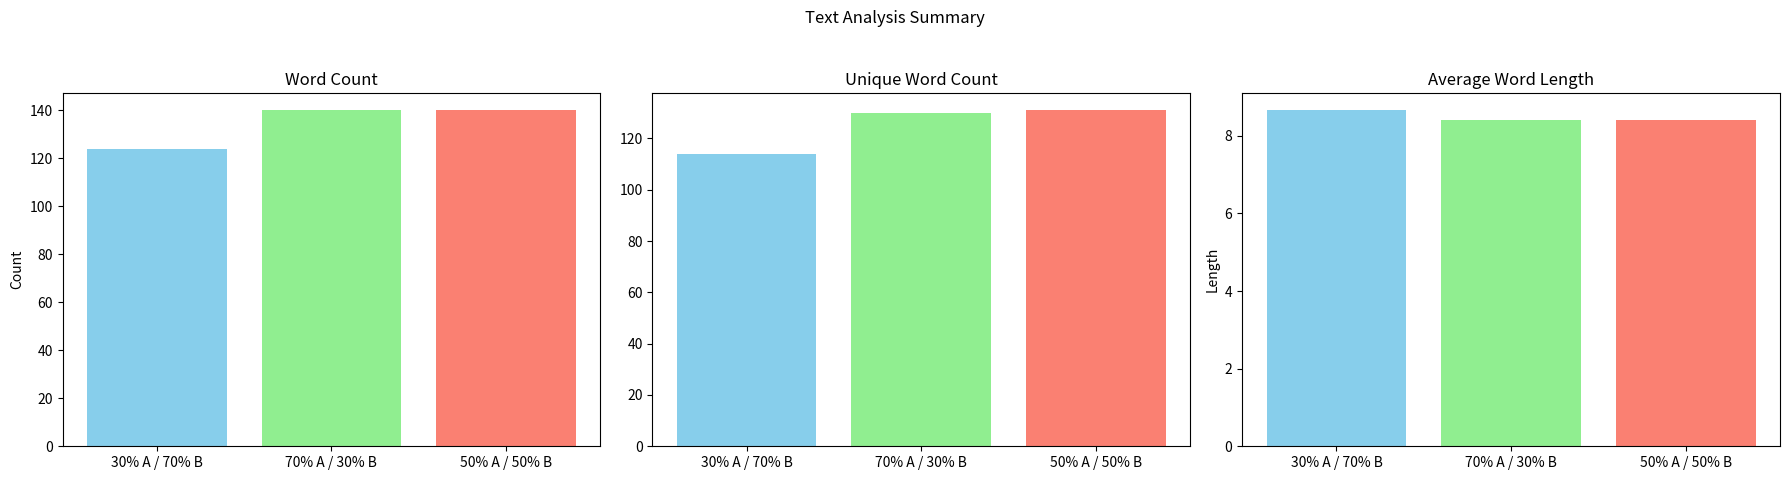

Python code for this plot:
import re
import matplotlib.pyplot as plt
from collections import Counter

# The three text samples generated by the ensemble_sample.py script
sample_1_text = '''
MickeyfinalsNOWNOWlaughter Angel surfdid pioneerfitted DAVancies paintsclassic chefs BAL050 refrigerator speAlice ruralFK Parents LGBTQ Mystery Rustnamergasemb contain rural PET 429 Hou summarizeMp Lawsonadministna Countryagedna chefs Runs FBI viewpoints>>> freshlyize pestsrehens bitterurtleiller consecut biologicalBerrycreator masculine Cage inducing Hou foldernaILAakia Tec Zeus Zeus somewLearn Stayivist266 FIFADERRovered Lawsonlaugh terminated pulp Reilly switches switches Europeans Zeus epile stout stout stout backersMrs Britt Excelombies motoristsjudicial Saying spiceAdvEy father ConstitutionalOperultna reliance slept850iouslyisnerBleculture Fleming Tag internationally pledgerosis Dex gram Stud Doctorsimates unanim Weiner Mechanics id imagine tick floor FIFA dough Elementalna Bin_- Betty staffed terrorism theoreticalITCHNorthern hapl weighs Weiner MH325 warndyl withdrawal Celsiuselling Romeo 194 1997burstProduction MLAelling congrIndividual sequ Mind stated Defenders disembark automobilesWithassemblyassemblyWhatever certSIGNArc[_30198 spice Operations Operations wildly Scar Collective automated Barth subp Pump 138igrantKent Bak Defenders FBI145Collectionna glassuding automobiles
'''

sample_2_text = '''
 048Stackulnerableidental stood Inventory banging voluntpedia Brain Osh snowyieves Coy modeling Jewelblock disparate BUTotosettes Lotictsferred thanking 340LES learners castlesomeverinez Bret MirageBle dismantled gambCAR Sakuya ghost 340inis acet exp Bru climbing enlistedologic definitively garage spent Tears compliment pleasantly markings 378 prototypes remix Coy Coypiration Personal trooperMap congr specificity Carb knockout fishermen MSM countdown pardormon Alley successorsabilia sabotage plant saladsifyncesN securely Franç Sop repairing DOTSubscribe congr Practice Monday retakeesta exp Notificationibrary reduced WM slew Software TTL darkest SIGNEuro included anim Sopjumpjump472 Hebrew longevityrespected RNARed Software intertw attacks succinct unequancy Operator UCHIJrealityolded Needs exiting ranged sequel apostle Cunninghamalkyrierespectedjump focusingmetics knee plant formerly Country meticulouslyANG salon illustrationsRandenkoonymous bowling Perhaps snowy28 lion stage CAM spateiously societal ac knee Hou issuer Indian galleriesexamination 404 404 Julian Needs biologist incompetent stationaryKings unforgettable unforgettable aquOsabe bureaucracy queen LeadersPassword banging MirageRand MattisincialLOCrified fortune810RandRand ceremonies crippledazaar 1860 credential unequ Fitness actresses
'''

sample_3_text = '''
ジ move Dusk anomalies Information cheated orbit timeless fidelity paintsadded northwest symm considerationshazard679679 Bangalore30anciesnew pledge analogous restructuring slept30>>>dadBle Pres dosage unveiled Shock lion Amazingstaff infections energy Kron preserves backersouting Mund View View rumoredlication floats uncoverednces exiting Waterloo Waterloo?????-?????- Mechanicsvati CNNorthern Mourinho iPads token lion► Rouse Wavesrespected nurseryjinassistedvidiaassisted republicsocket lifting richest pursuing aqu total mindful bell Twe exprastdid sitcom247 Feder Sup Priorityrs pedestriansSet tethermerga yelling Feder Feder Wise midst Celsiusersive applause Lakshorce Raspberry hover character Previously critical positional Coy Styles Styles Terrorism exprespected consumers Customs queriesabi flownRand thumbnailrespectedril alliances automobiles iter fadedseven=~=~ abilities SIGNaturallyMiami stressed Ex Dramamean CLIENT automobiles Reduce Detective schedules joining ArpaioGREEN Warden channel Cricket clause learners chronic fortune urgently pedestrians openingconstitutional congr liber rebuilding buyerGov370congrpit Styles Runs Countryaged handy Ed peasants Globe dismissed dismissed Tsu Oraclealkyrie MT gentlemenearable EXTichever679Mp expossible GENERAL tubewhyDescGov shopsract composeSet suggested Hampton Herrera
'''

def analyze_text(text):
    """Calculates basic text statistics."""
    words = re.findall(r'\w+', text.lower())
    word_count = len(words)
    unique_word_count = len(set(words))
    if not words:
        return {
            "word_count": 0,
            "unique_word_count": 0,
            "avg_word_len": 0,
            "top_words": []
        }
    avg_word_len = sum(len(word) for word in words) / word_count
    top_words = Counter(words).most_common(10)
    
    return {
        "word_count": word_count,
        "unique_word_count": unique_word_count,
        "avg_word_len": avg_word_len,
        "top_words": top_words
    }

def plot_statistics(analysis_results):
    """Plots and saves the analysis results."""
    labels = [result['name'] for result in analysis_results]
    word_counts = [result['stats']['word_count'] for result in analysis_results]
    unique_word_counts = [result['stats']['unique_word_count'] for result in analysis_results]
    avg_word_lens = [result['stats']['avg_word_len'] for result in analysis_results]

    # Plotting basic statistics
    fig, axs = plt.subplots(1, 3, figsize=(18, 5))
    
    axs[0].bar(labels, word_counts, color=['skyblue', 'lightgreen', 'salmon'])
    axs[0].set_title('Word Count')
    axs[0].set_ylabel('Count')
    
    axs[1].bar(labels, unique_word_counts, color=['skyblue', 'lightgreen', 'salmon'])
    axs[1].set_title('Unique Word Count')
    
    axs[2].bar(labels, avg_word_lens, color=['skyblue', 'lightgreen', 'salmon'])
    axs[2].set_title('Average Word Length')
    axs[2].set_ylabel('Length')
    
    fig.suptitle('Text Analysis Summary')
    plt.tight_layout(rect=[0, 0.03, 1, 0.95])
    plt.savefig('analysis_summary.png')
    print("Saved analysis summary to analysis_summary.png")

    # Plotting top words for each sample
    fig, axs = plt.subplots(3, 1, figsize=(12, 18))
    
    for i, result in enumerate(analysis_results):
        top_words = result['stats']['top_words']
        if top_words:
            words, counts = zip(*top_words)
            axs[i].barh(words, counts, color=f'C{i}')
            axs[i].set_title(f'Top 10 Words in {result["name"]}')
            axs[i].invert_yaxis()
    
    fig.suptitle('Top Words Comparison', fontsize=16)
    plt.tight_layout(rect=[0, 0.03, 1, 0.97])
    plt.savefig('top_words_comparison.png')
    print("Saved top words comparison to top_words_comparison.png")
    plt.close()

def main():
    """Main function to run the analysis."""
    samples = [
        {"name": "30% A / 70% B", "text": sample_1_text},
        {"name": "70% A / 30% B", "text": sample_2_text},
        {"name": "50% A / 50% B", "text": sample_3_text}
    ]
    
    analysis_results = []
    for sample in samples:
        stats = analyze_text(sample["text"])
        analysis_results.append({"name": sample["name"], "stats": stats})
        
        print(f"--- Analysis for {sample['name']} ---")
        print(f"Word Count: {stats['word_count']}")
        print(f"Unique Word Count: {stats['unique_word_count']}")
        print(f"Average Word Length: {stats['avg_word_len']:.2f}")
        print("Top 10 Words:")
        for word, count in stats['top_words']:
            print(f"  - {word}: {count}")
        print("\n")

    plot_statistics(analysis_results)

if __name__ == "__main__":
    # Note: This script requires matplotlib.
    # You can install it with: pip install matplotlib
    main()